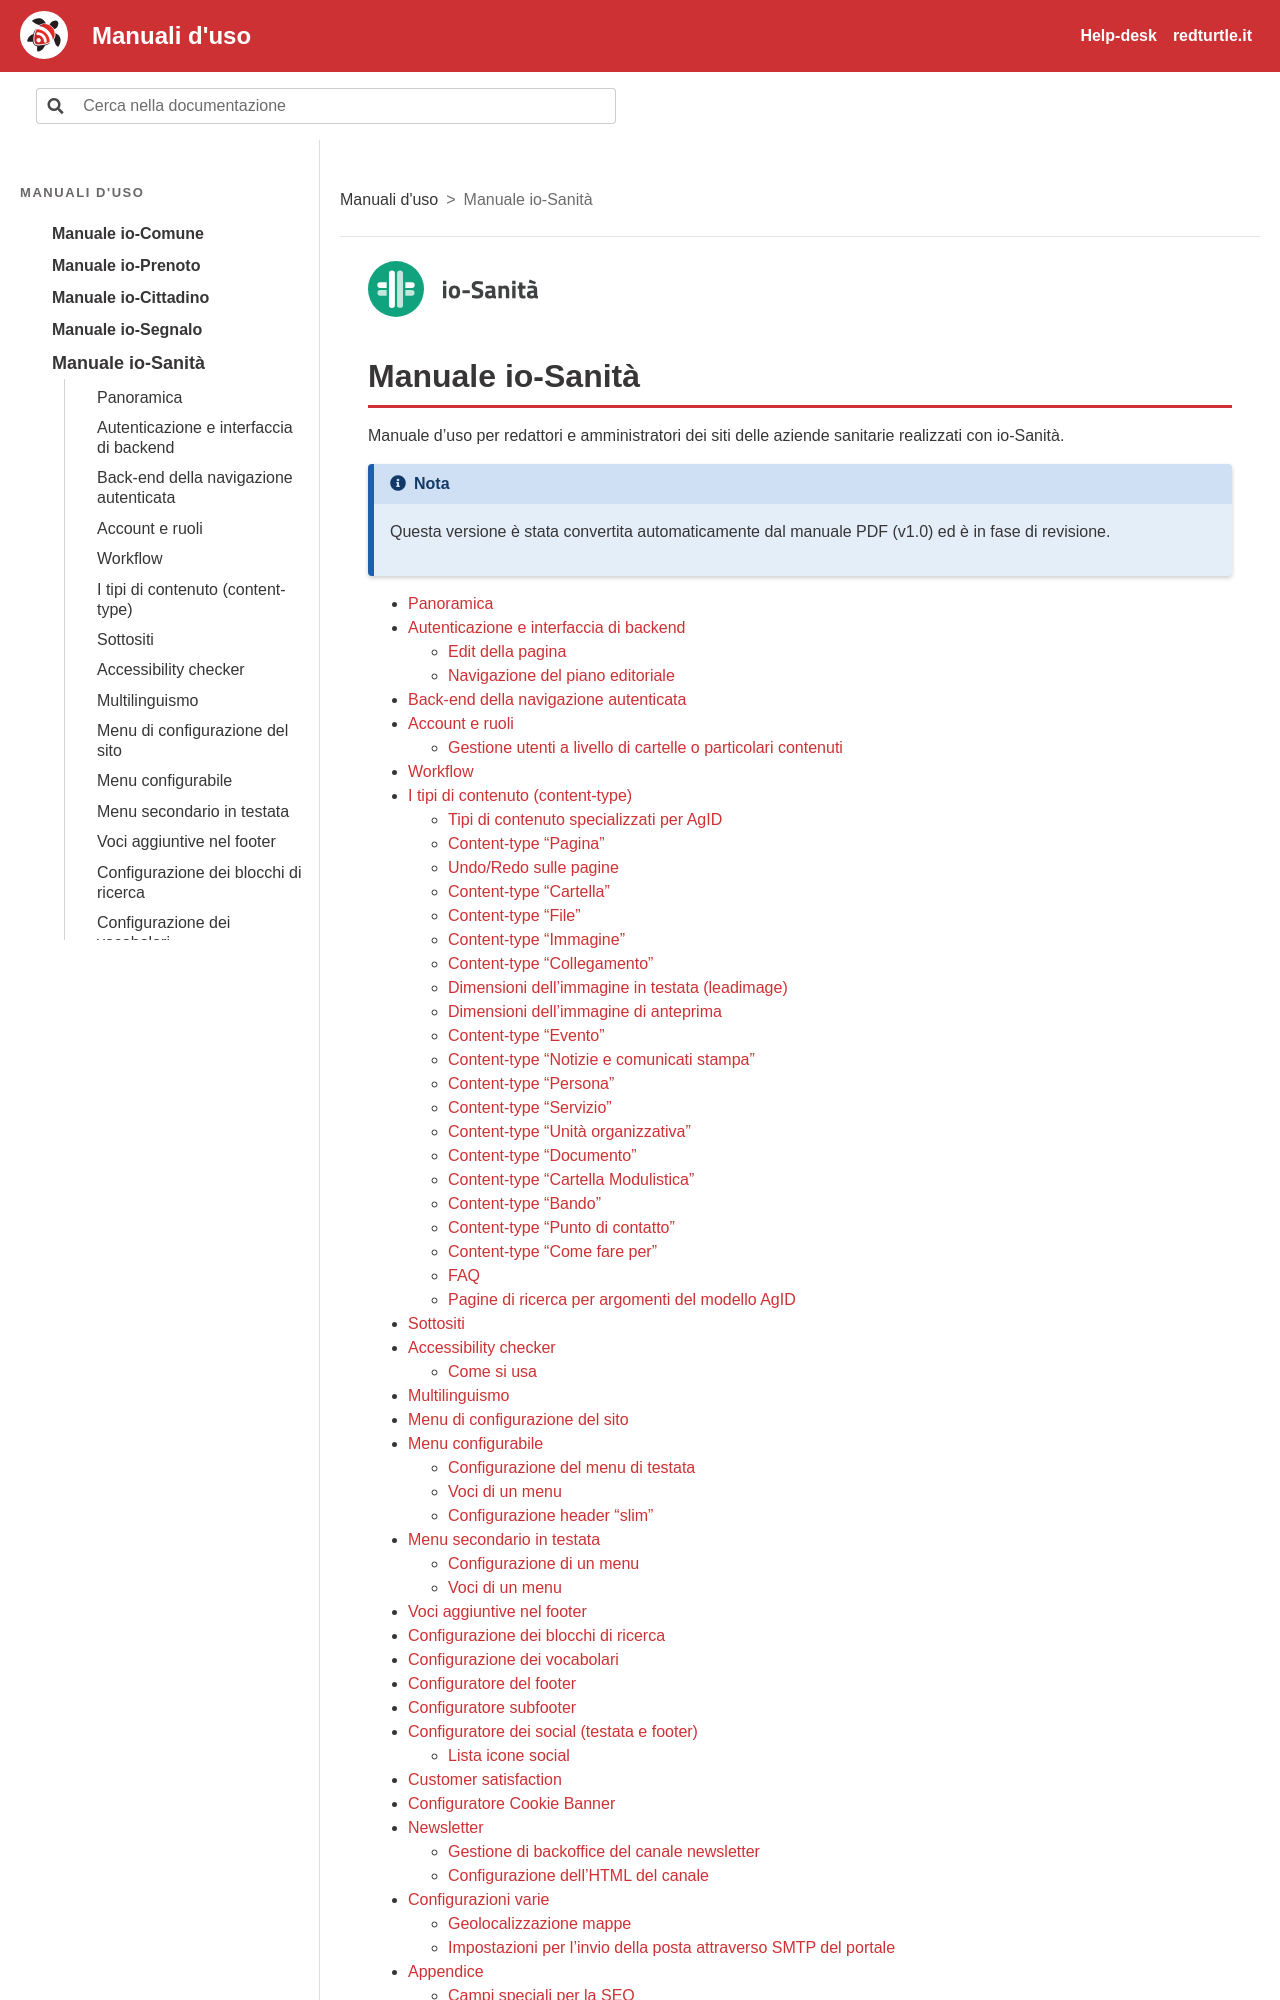

repository: RedTurtle/iocomune-docs · page: manuale-io-sanita/index.html · generator: sphinx

<img class="rt-logo-manuale" src="../_static/img/prodotti/logo-io-sanita.svg" alt="">

# Manuale io-Sanità

Manuale d'uso per redattori e amministratori dei siti delle aziende sanitarie realizzati con io-Sanità.

```{note}
Questa versione è stata convertita automaticamente dal manuale PDF (v1.0) ed è in fase di revisione.
```

```{toctree}
:maxdepth: 2
